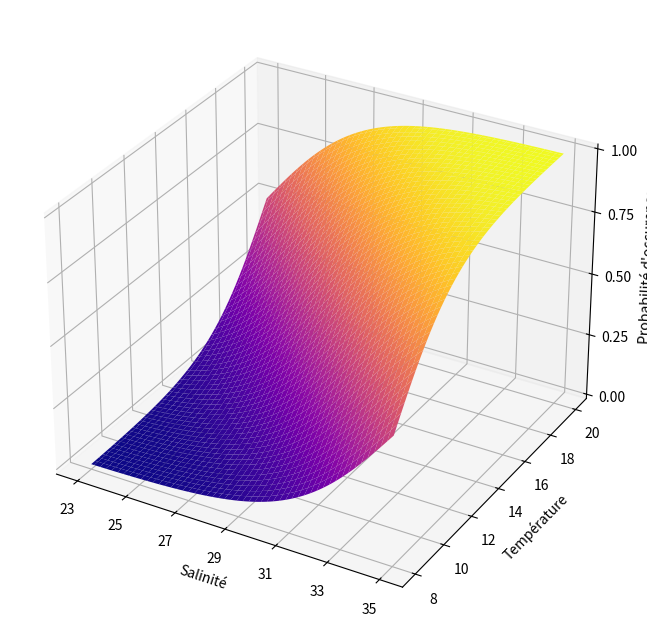

Generate this figure with matplotlib: (Note: this script raises an exception after producing the figure.)
import numpy as np
import matplotlib.pyplot as plt
from mpl_toolkits import mplot3d

fig = plt.figure(figsize=(12, 8))
ax3d = plt.axes(projection="3d")

xdata = np.linspace(3,-3,100)
ydata = np.linspace(-3,3,100)
X,Y = np.meshgrid(xdata,ydata)
Z = 1/(1+np.exp(-X-Y))

ax3d.plot_surface(X, Y, Z, cmap='plasma')
ax3d.set_xlabel('Salinité')
ax3d.set_ylabel('Température')
ax3d.set_zlabel("Probabilité d'occurence")

# Setting custom tick positions and labels
xticks = [-3, -2, -1, 0, 1, 2, 3]
yticks = [-3, -2, -1, 0, 1, 2, 3]
zticks = [0, 0.25, 0.5, 0.75, 1]

ax3d.set_xticks(xticks)
ax3d.set_yticks(yticks)
ax3d.set_zticks(zticks)

ax3d.set_xticklabels([23, 25, 27, 29, 31, 33, 35])
ax3d.set_yticklabels([8, 10, 12, 14, 16, 18, 20])

plt.tight_layout()
plt.savefig(
    'Src/02-Introduction/figures/hypervolume_niche.png',
    dpi=300,
    # bbox_inches='tight',
)

plt.close('all')